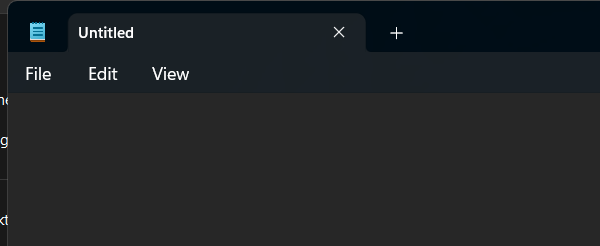
Task: Test the basics of UI automation using Classic experience.
Workflow: Notepad Interaction

Step 1 [try]: Open Application 'notepad.exe' in window '*Notepad' (notepad.exe)

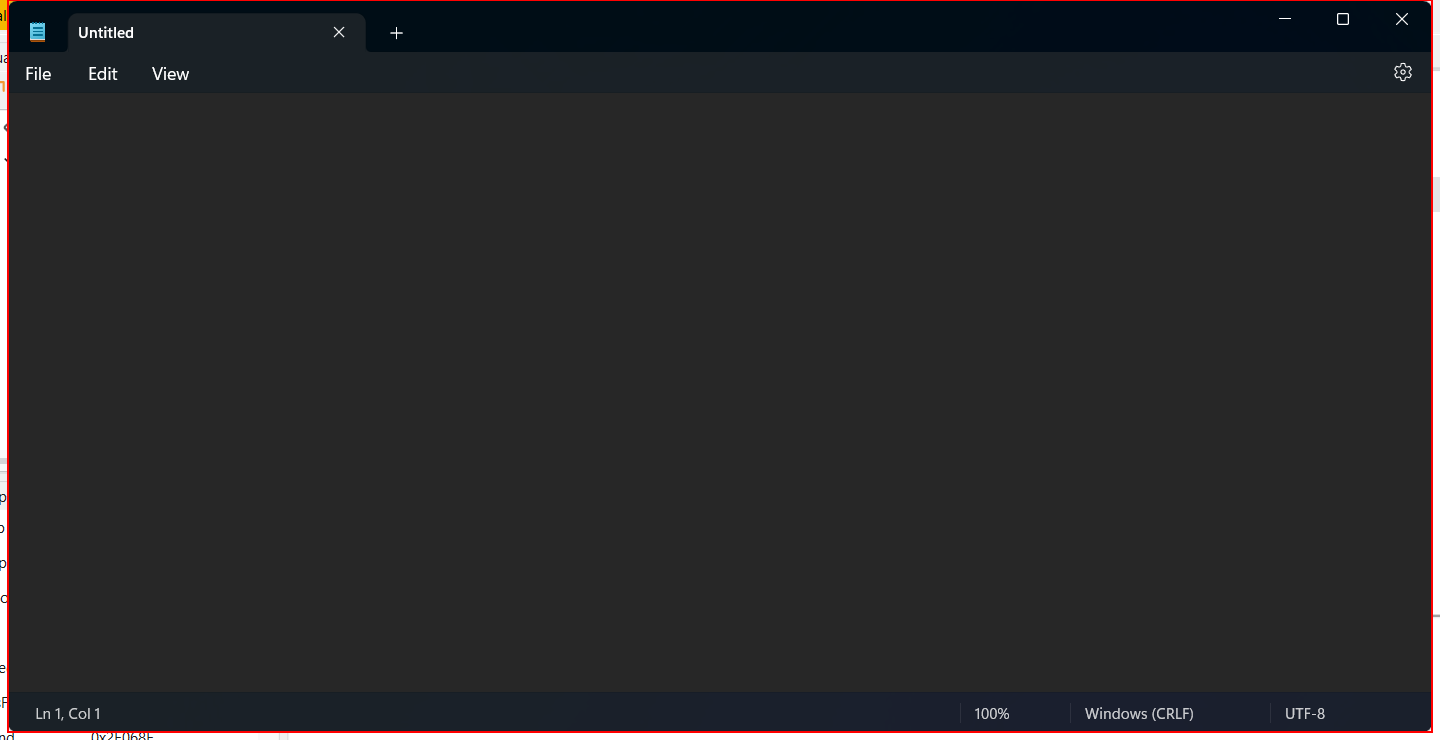
Step 2 [try]: Activate 'Notepad' on the client 'Untitled - Notepad'

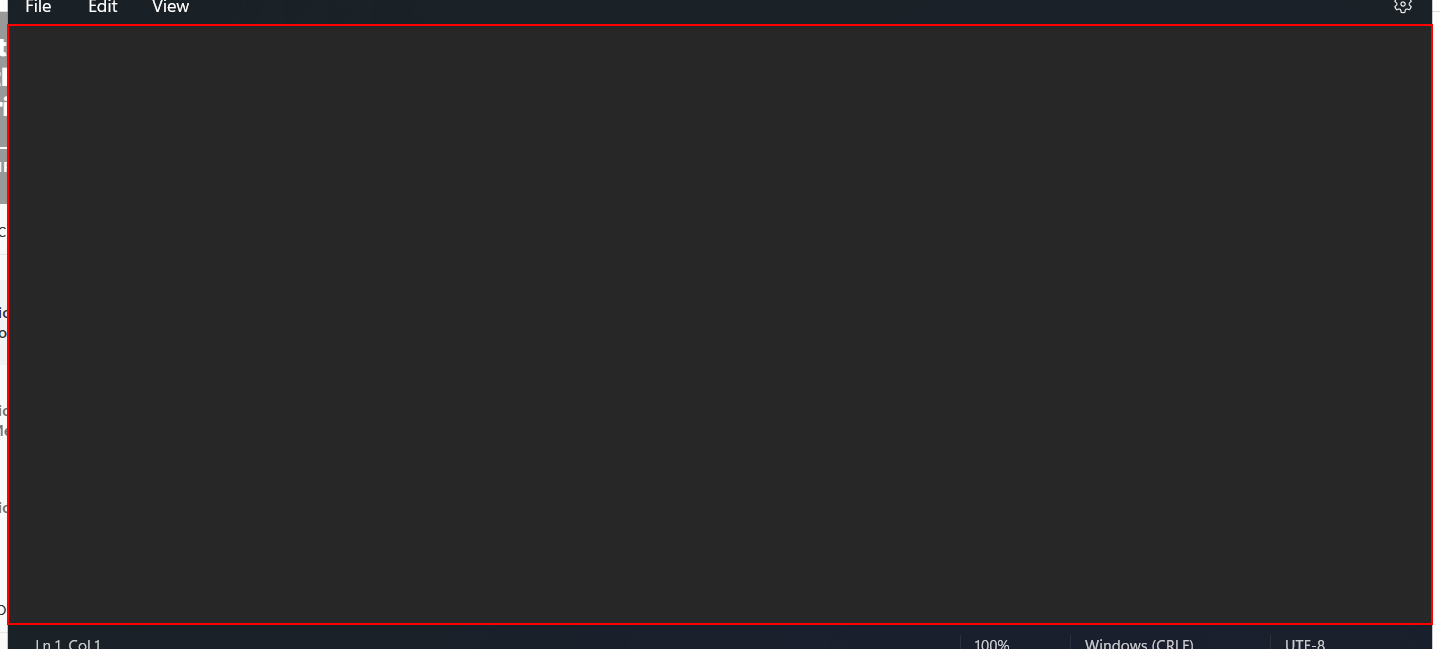
Step 3: type "typedText" into the element

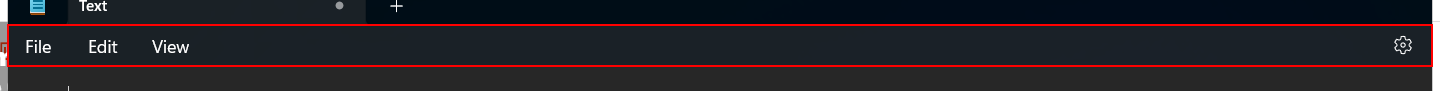
Step 4: click on the element

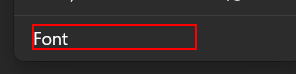
Step 5: click on the text 'Font'

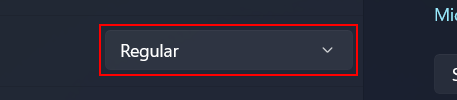
Step 6: select "Bold" in the combo box 'Style'

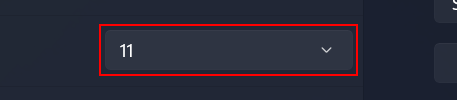
Step 7: select "16" in the combo box 'Size'

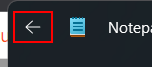
Step 8: click on the button 'Back'

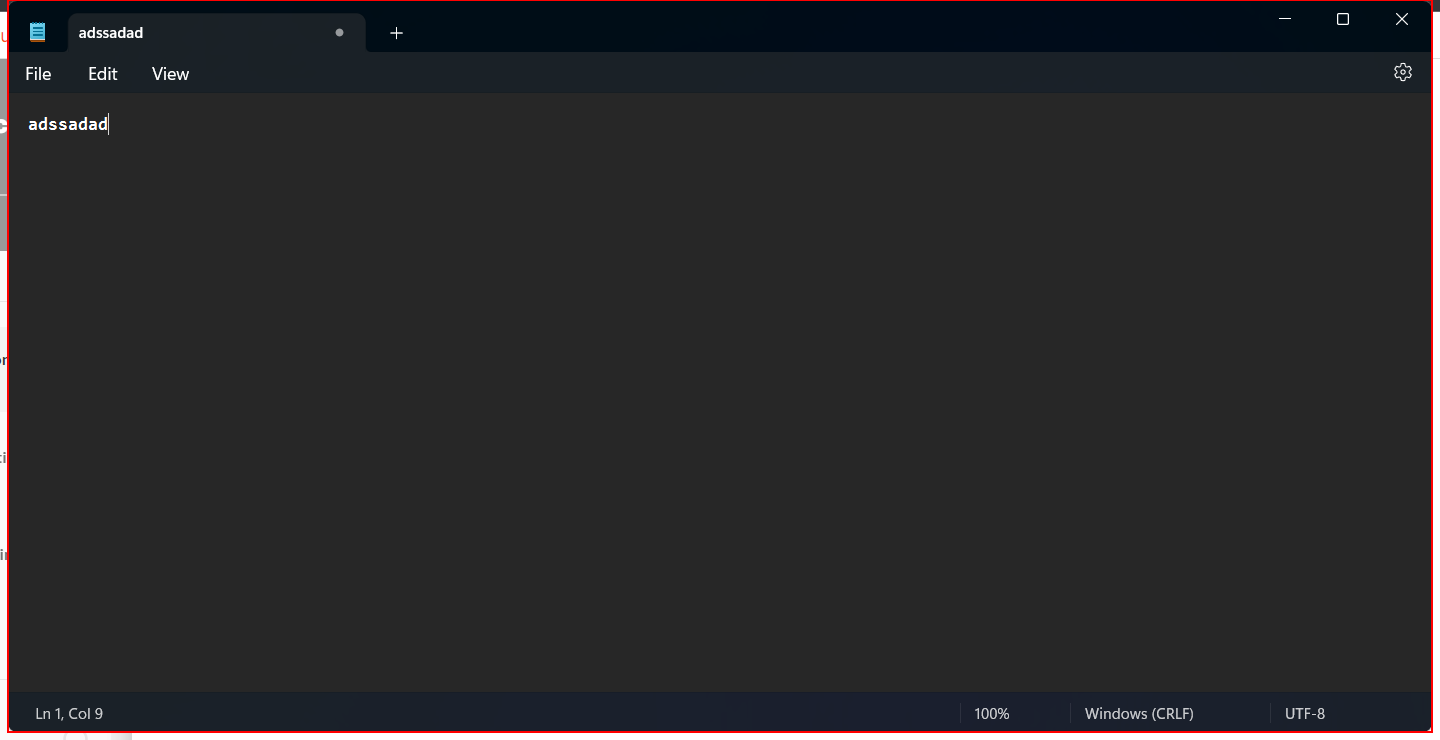
Step 9: type a value into the client '*Notepad'

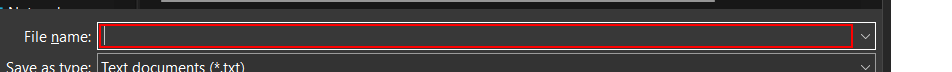
Step 10: type "fileName" into 'File name' in window 'Save as' (notepad.exe)

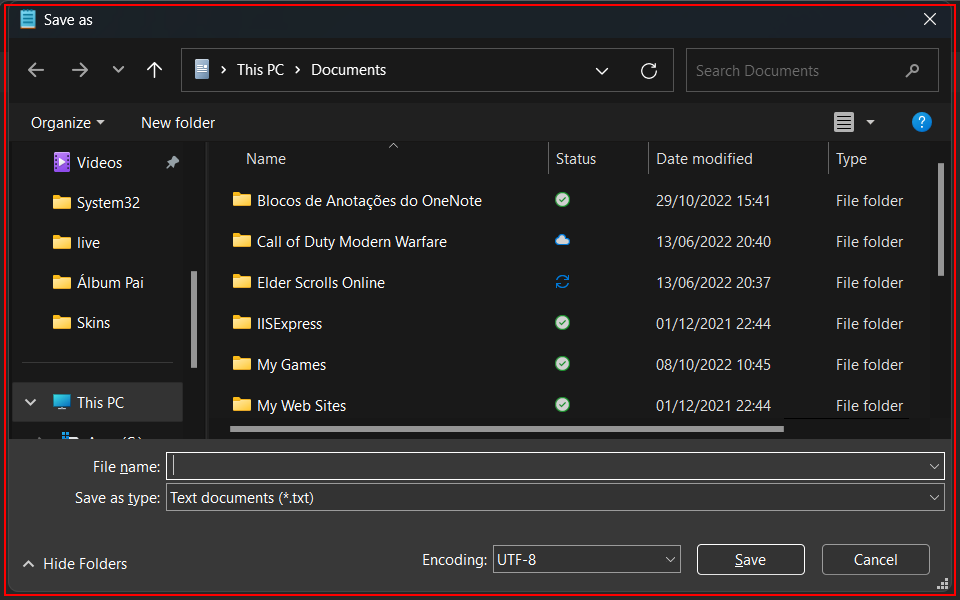
Step 11: type a value into 'Alt+S' in window 'Save as' (notepad.exe)